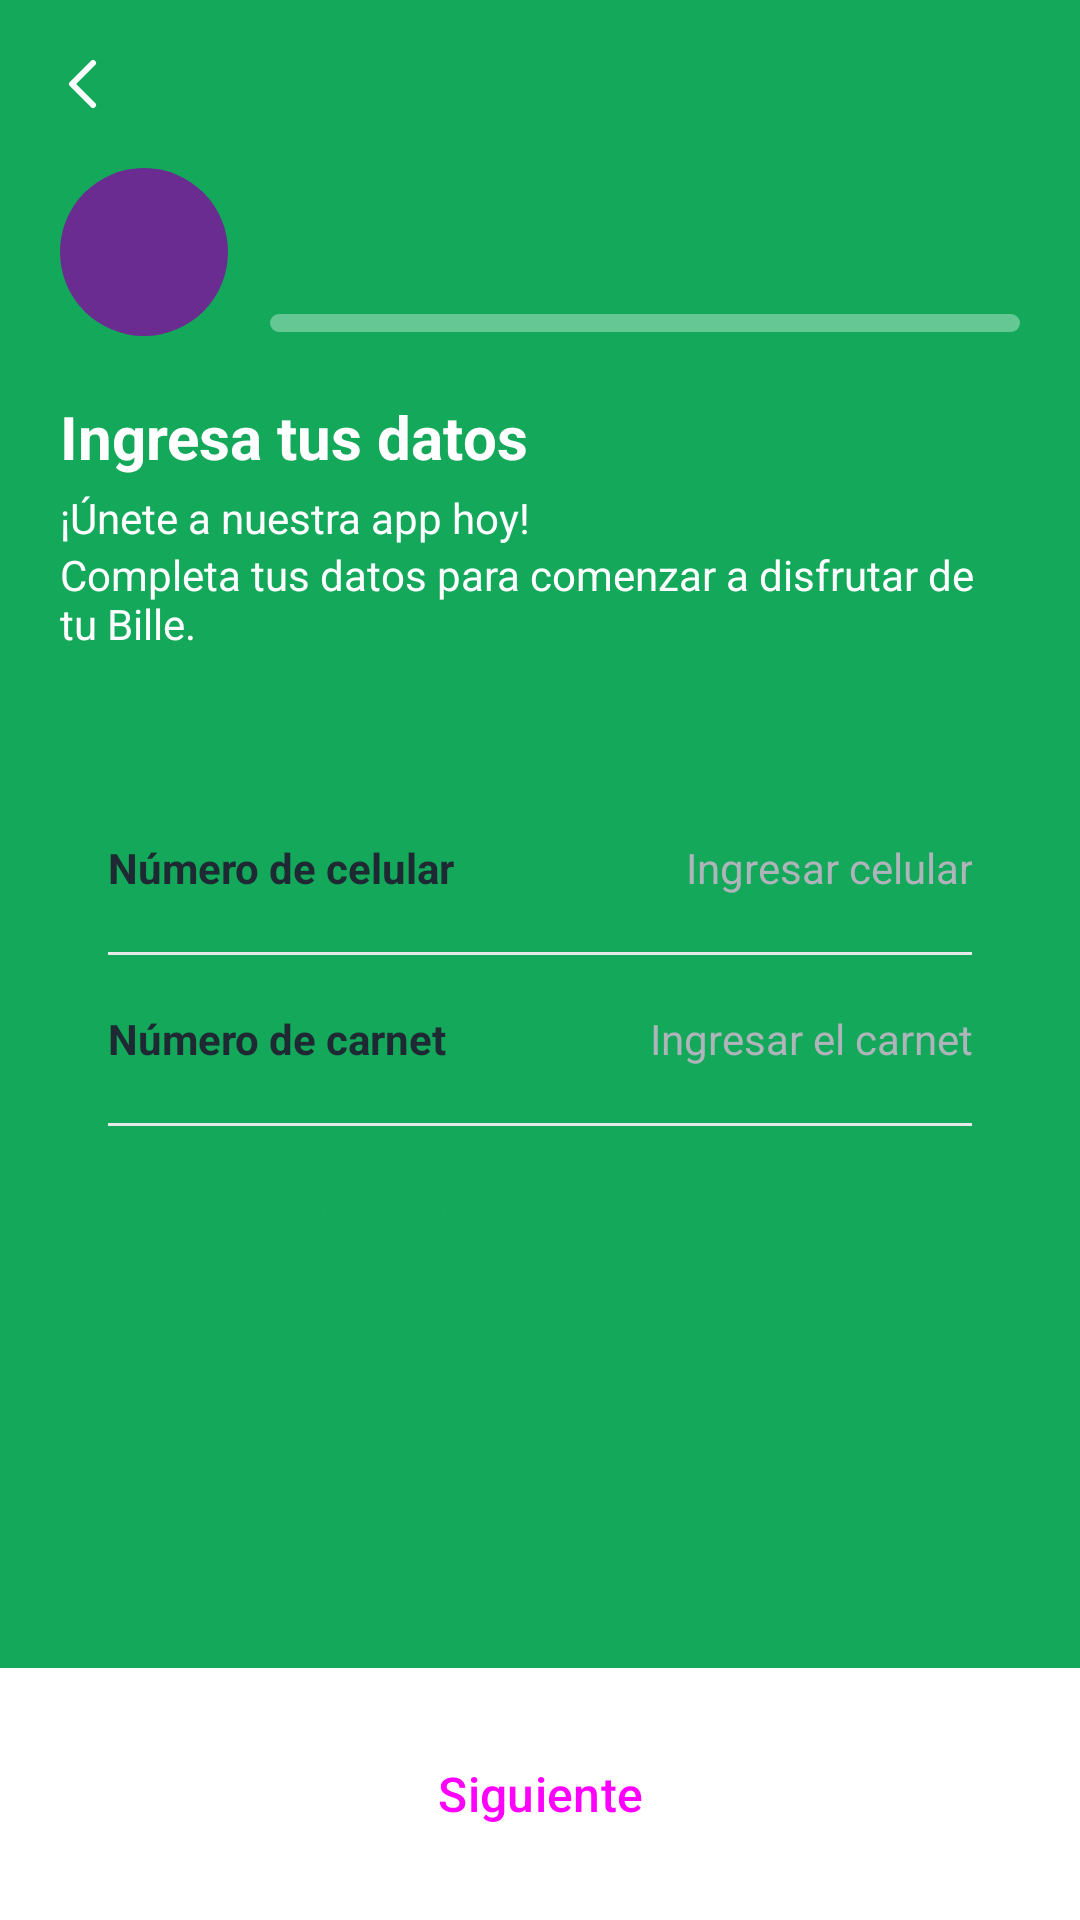

This screen was rendered from an Android layout file. Write that file and the resources it references.
<!-- AndroidManifest.xml: application theme Theme.AppBNB -->
<!-- res/layout/fragment_information.xml -->
<?xml version="1.0" encoding="utf-8"?>
<LinearLayout xmlns:android="http://schemas.android.com/apk/res/android"
    xmlns:app="http://schemas.android.com/apk/res-auto"
    android:layout_width="match_parent"
    android:layout_height="match_parent"
    android:background="@color/brand_green"
    android:orientation="vertical">

    <include
        android:id="@+id/header"
        layout="@layout/view_step_header" />

    
    <LinearLayout
        android:layout_width="match_parent"
        android:layout_height="wrap_content"
        android:orientation="vertical"
        android:paddingHorizontal="20dp"
        android:paddingBottom="24dp">

        <TextView
            android:layout_width="match_parent"
            android:layout_height="wrap_content"
            android:text="@string/information_title"
            android:textColor="@color/on_brand"
            android:textSize="20sp"
            android:textStyle="bold" />

        <TextView
            android:layout_width="match_parent"
            android:layout_height="wrap_content"
            android:layout_marginTop="4dp"
            android:text="@string/information_subtitle_1"
            android:textColor="@color/on_brand"
            android:textSize="14sp" />

        <TextView
            android:layout_width="match_parent"
            android:layout_height="wrap_content"
            android:text="@string/information_subtitle_2"
            android:textColor="@color/on_brand"
            android:textSize="14sp" />
    </LinearLayout>

    
    <FrameLayout
        android:layout_width="match_parent"
        android:layout_height="0dp"
        android:layout_weight="1"
        android:background="@drawable/bg_sheet_gray">

        <ScrollView
            android:layout_width="match_parent"
            android:layout_height="match_parent"
            android:fillViewport="true">

            <LinearLayout
                android:layout_width="match_parent"
                android:layout_height="wrap_content"
                android:orientation="vertical"
                android:padding="20dp">

                <LinearLayout
                    android:layout_width="match_parent"
                    android:layout_height="wrap_content"
                    android:background="@drawable/bg_card_white"
                    android:orientation="vertical"
                    android:paddingHorizontal="16dp">

                    
                    <LinearLayout
                        android:layout_width="match_parent"
                        android:layout_height="wrap_content"
                        android:gravity="center_vertical"
                        android:orientation="horizontal">

                        <TextView
                            style="@style/Widget.AppBNB.FormLabel"
                            android:labelFor="@+id/phoneInput"
                            android:text="@string/label_phone" />

                        <EditText
                            android:id="@+id/phoneInput"
                            style="@style/Widget.AppBNB.FormInput"
                            android:autofillHints="phoneNational"
                            android:hint="@string/hint_phone"
                            android:imeOptions="actionNext"
                            android:importantForAutofill="no"
                            android:inputType="number" />
                    </LinearLayout>

                    <TextView
                        android:id="@+id/phoneError"
                        style="@style/Widget.AppBNB.FormError" />

                    <View style="@style/Widget.AppBNB.Divider" />

                    
                    <LinearLayout
                        android:layout_width="match_parent"
                        android:layout_height="wrap_content"
                        android:gravity="center_vertical"
                        android:orientation="horizontal">

                        <TextView
                            style="@style/Widget.AppBNB.FormLabel"
                            android:labelFor="@+id/identityCardInput"
                            android:text="@string/label_identity_card" />

                        <EditText
                            android:id="@+id/identityCardInput"
                            style="@style/Widget.AppBNB.FormInput"
                            android:hint="@string/hint_identity_card"
                            android:imeOptions="actionDone"
                            android:importantForAutofill="no"
                            android:inputType="number" />
                    </LinearLayout>

                    <TextView
                        android:id="@+id/identityCardError"
                        style="@style/Widget.AppBNB.FormError" />

                    <View style="@style/Widget.AppBNB.Divider" />

                    
                    <CheckBox
                        android:id="@+id/hasComplementCheck"
                        android:layout_width="match_parent"
                        android:layout_height="wrap_content"
                        android:minHeight="52dp"
                        android:paddingStart="8dp"
                        android:text="@string/label_has_complement"
                        android:textColor="@color/brand_green"
                        android:textSize="14sp"
                        android:textStyle="bold"
                        app:buttonTint="@color/brand_green" />

                    
                    <LinearLayout
                        android:id="@+id/complementGroup"
                        android:layout_width="match_parent"
                        android:layout_height="wrap_content"
                        android:orientation="vertical"
                        android:visibility="gone">

                        <View style="@style/Widget.AppBNB.Divider" />

                        <LinearLayout
                            android:layout_width="match_parent"
                            android:layout_height="wrap_content"
                            android:gravity="center_vertical"
                            android:orientation="horizontal">

                            <TextView
                                style="@style/Widget.AppBNB.FormLabel"
                                android:labelFor="@+id/complementInput"
                                android:text="@string/label_complement" />

                            <EditText
                                android:id="@+id/complementInput"
                                style="@style/Widget.AppBNB.FormInput"
                                android:hint="@string/hint_complement"
                                android:imeOptions="actionDone"
                                android:importantForAutofill="no"
                                android:inputType="textCapCharacters|textNoSuggestions" />
                        </LinearLayout>

                        <TextView
                            android:id="@+id/complementError"
                            style="@style/Widget.AppBNB.FormError" />
                    </LinearLayout>
                </LinearLayout>
            </LinearLayout>
        </ScrollView>

        <com.google.android.material.progressindicator.LinearProgressIndicator
            android:id="@+id/progress"
            android:layout_width="match_parent"
            android:layout_height="wrap_content"
            android:layout_gravity="top"
            android:indeterminate="true"
            android:visibility="invisible" />
    </FrameLayout>

    <FrameLayout
        android:id="@+id/bottomBar"
        android:layout_width="match_parent"
        android:layout_height="wrap_content"
        android:background="@color/surface"
        android:padding="16dp">

        <Button
            android:id="@+id/nextButton"
            style="@style/Widget.AppBNB.PrimaryButton"
            android:text="@string/action_next" />
    </FrameLayout>
</LinearLayout>
<!-- res/layout/view_step_header.xml (included above) -->
<?xml version="1.0" encoding="utf-8"?>
<LinearLayout xmlns:android="http://schemas.android.com/apk/res/android"
    xmlns:app="http://schemas.android.com/apk/res-auto"
    android:layout_width="match_parent"
    android:layout_height="wrap_content"
    android:background="@color/brand_green"
    android:orientation="vertical">

    
    <FrameLayout
        android:layout_width="match_parent"
        android:layout_height="56dp">

        <ImageButton
            android:id="@+id/backButton"
            android:layout_width="48dp"
            android:layout_height="48dp"
            android:layout_gravity="center_vertical|start"
            android:layout_marginStart="4dp"
            android:background="?attr/selectableItemBackgroundBorderless"
            android:contentDescription="@string/action_back"
            android:src="@drawable/ic_chevron_back" />

        <TextView
            android:id="@+id/toolbarTitle"
            android:layout_width="wrap_content"
            android:layout_height="wrap_content"
            android:layout_gravity="center"
            android:textColor="@color/on_brand"
            android:textSize="16sp"
            android:textStyle="bold" />
    </FrameLayout>

    
    <LinearLayout
        android:layout_width="match_parent"
        android:layout_height="wrap_content"
        android:gravity="center_vertical"
        android:orientation="horizontal"
        android:paddingHorizontal="20dp"
        android:paddingBottom="20dp">

        <ImageView
            android:id="@+id/stepIcon"
            android:layout_width="56dp"
            android:layout_height="56dp"
            android:background="@drawable/bg_circle_purple"
            android:importantForAccessibility="no"
            android:padding="15dp" />

        <LinearLayout
            android:layout_width="0dp"
            android:layout_height="wrap_content"
            android:layout_marginStart="14dp"
            android:layout_weight="1"
            android:orientation="vertical">

            <TextView
                android:id="@+id/stepLabel"
                android:layout_width="wrap_content"
                android:layout_height="wrap_content"
                android:textColor="@color/on_brand"
                android:textSize="11sp"
                android:textStyle="bold" />

            <TextView
                android:id="@+id/stepTitle"
                android:layout_width="wrap_content"
                android:layout_height="wrap_content"
                android:textColor="@color/on_brand"
                android:textSize="20sp"
                android:textStyle="bold" />

            <com.google.android.material.progressindicator.LinearProgressIndicator
                android:id="@+id/stepProgress"
                android:layout_width="match_parent"
                android:layout_height="wrap_content"
                android:layout_marginTop="6dp"
                app:indicatorColor="@color/brand_purple"
                app:trackColor="#59FFFFFF"
                app:trackCornerRadius="3dp"
                app:trackStopIndicatorSize="0dp"
                app:trackThickness="6dp" />
        </LinearLayout>
    </LinearLayout>
</LinearLayout>
<!-- resources referenced by this layout -->
<resources>
  <color name="brand_green">#13A85A</color>
  <color name="brand_purple">#6B2C91</color>
  <color name="on_brand">#FFFFFF</color>
  <color name="surface">#FFFFFF</color>
  <!-- drawable bg_circle_purple (drawable) -->
  <?xml version="1.0" encoding="utf-8"?>
  <shape xmlns:android="http://schemas.android.com/apk/res/android"
      android:shape="oval">
      <solid android:color="@color/brand_purple" />
  </shape>
  <!-- drawable ic_chevron_back (drawable) -->
  <?xml version="1.0" encoding="utf-8"?>
  <vector xmlns:android="http://schemas.android.com/apk/res/android"
      android:width="24dp"
      android:height="24dp"
      android:autoMirrored="true"
      android:viewportWidth="24"
      android:viewportHeight="24">
      <path
          android:fillColor="#00000000"
          android:pathData="M15,5L8,12L15,19"
          android:strokeColor="#FFFFFF"
          android:strokeLineCap="round"
          android:strokeLineJoin="round"
          android:strokeWidth="2" />
  </vector>
  <string name="action_back">Atrás</string>
  <string name="action_next">Siguiente</string>
  <string name="hint_complement">Ingresar complemento</string>
  <string name="hint_identity_card">Ingresar el carnet</string>
  <string name="hint_phone">Ingresar celular</string>
  <string name="information_subtitle_1">¡Únete a nuestra app hoy!</string>
  <string name="information_subtitle_2">Completa tus datos para comenzar a disfrutar de tu Bille.</string>
  <string name="information_title">Ingresa tus datos</string>
  <string name="label_complement">Complemento (opcional)</string>
  <string name="label_has_complement">¿Tiene complemento?</string>
  <string name="label_identity_card">Número de carnet</string>
  <string name="label_phone">Número de celular</string>
  <style name="Widget.AppBNB.Divider" parent="">
          <item name="android:layout_width">match_parent</item>
          <item name="android:layout_height">1dp</item>
          <item name="android:background">@color/divider</item>
      </style>
  <style name="Widget.AppBNB.FormError" parent="">
          <item name="android:layout_width">match_parent</item>
          <item name="android:layout_height">wrap_content</item>
          <item name="android:layout_marginBottom">8dp</item>
          <item name="android:gravity">end</item>
          <item name="android:textColor">@color/error</item>
          <item name="android:textSize">12sp</item>
          <item name="android:visibility">gone</item>
      </style>
  <style name="Widget.AppBNB.FormLabel" parent="">
          <item name="android:layout_width">wrap_content</item>
          <item name="android:layout_height">wrap_content</item>
          <item name="android:textColor">@color/text_primary</item>
          <item name="android:textSize">14sp</item>
          <item name="android:textStyle">bold</item>
      </style>
  <style name="Widget.AppBNB.PrimaryButton" parent="Widget.Material3.Button">
          <item name="android:layout_width">match_parent</item>
          <item name="android:layout_height">52dp</item>
          <item name="android:textSize">16sp</item>
          <item name="android:textAllCaps">false</item>
      </style>
  <color name="divider">#E6E8EA</color>
  <color name="error">#D93025</color>
  <color name="text_secondary">#5F6B76</color>
  <color name="text_hint">#AEB4BA</color>
  <color name="text_primary">#1F2933</color>
  <color name="brand_green_light">#E3F5EB</color>
  <color name="brand_green_dark">#0E7F43</color>
  <color name="background">#F1F2F3</color>
  <style name="ThemeOverlay.AppBNB.BottomSheet" parent="ThemeOverlay.Material3.BottomSheetDialog" />
</resources>
